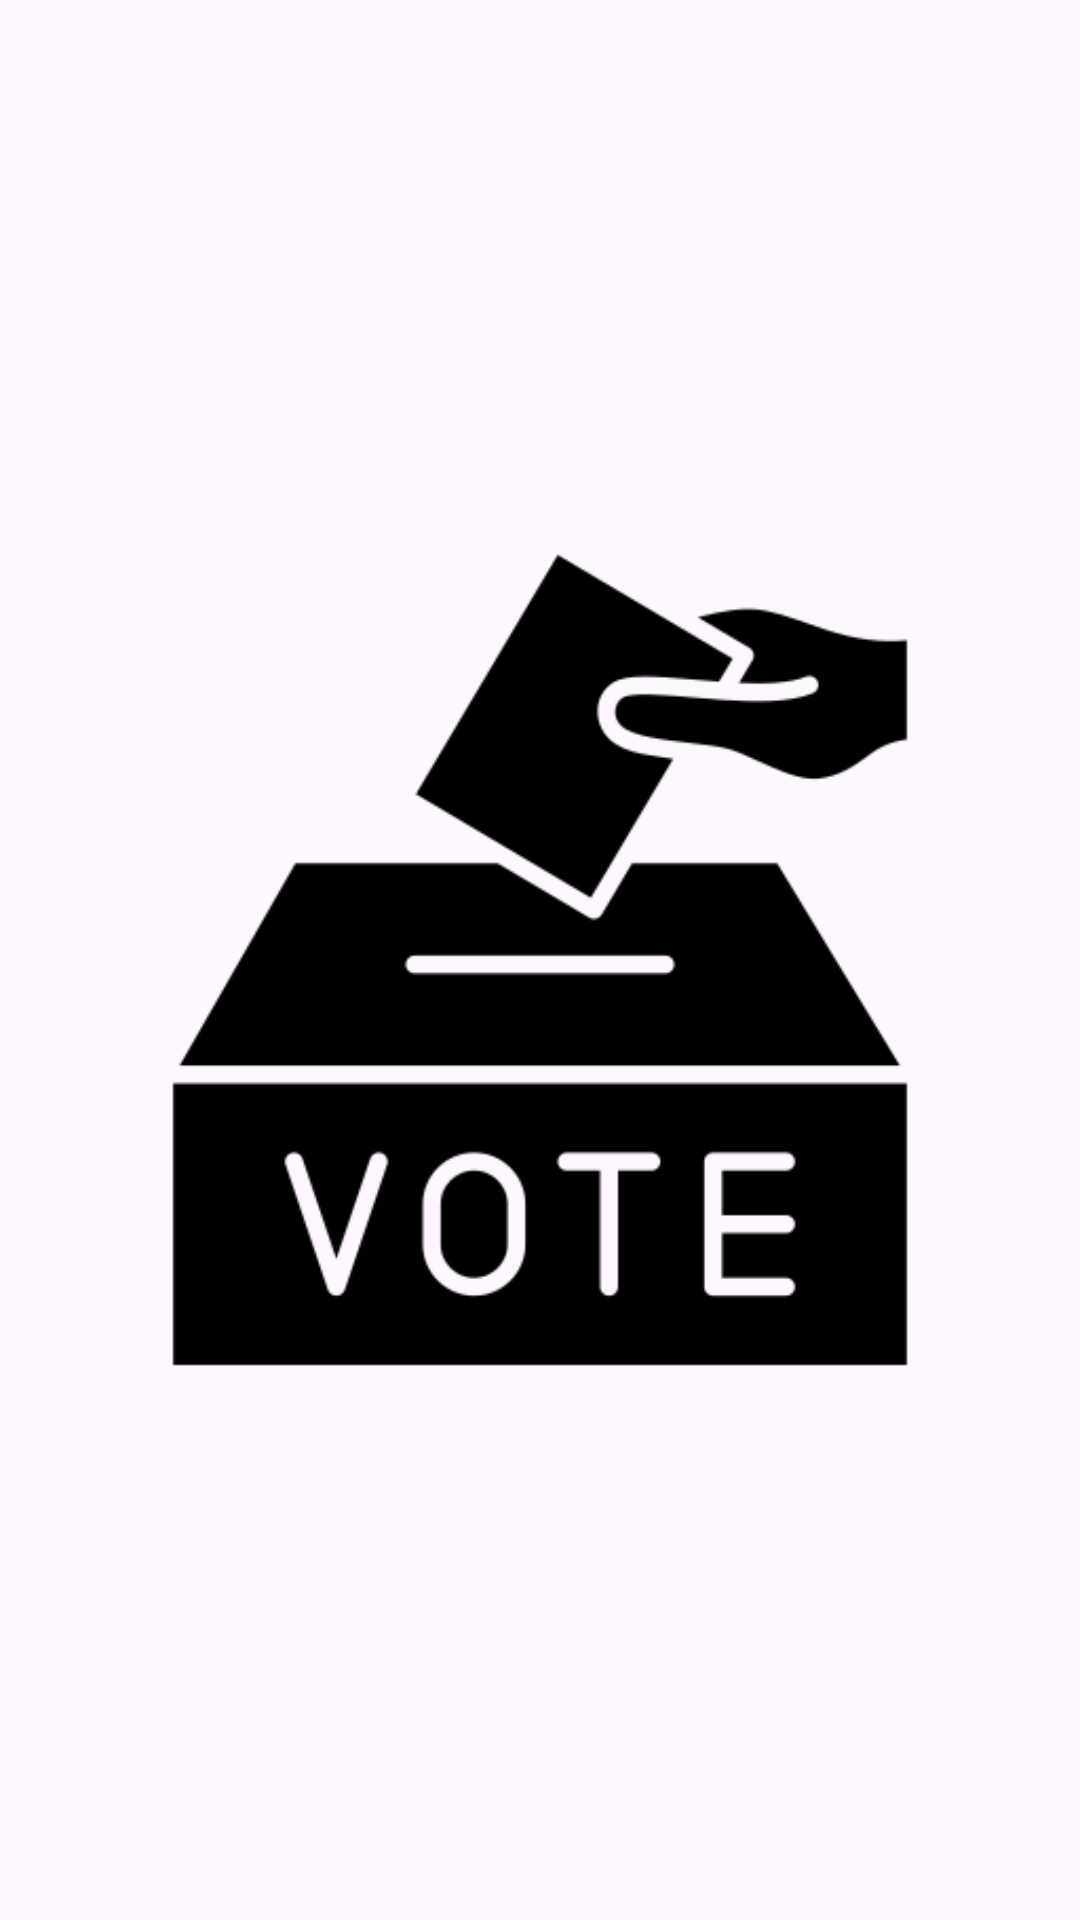

Layout XML and referenced resources for this Android screen:
<!-- AndroidManifest.xml: application theme Theme.VoteEverything -->
<!-- res/layout/activity_splash.xml -->
<?xml version="1.0" encoding="utf-8"?>
<androidx.constraintlayout.widget.ConstraintLayout xmlns:android="http://schemas.android.com/apk/res/android"
    xmlns:app="http://schemas.android.com/apk/res-auto"
    xmlns:tools="http://schemas.android.com/tools"
    android:id="@+id/main"
    android:layout_width="match_parent"
    android:layout_height="match_parent"
    tools:context=".SplashActivity">



        <ImageView
            android:id="@+id/logoImageView"
            android:layout_width="wrap_content"
            android:layout_height="wrap_content"
            android:src="@drawable/ballot"
            app:layout_constraintTop_toTopOf="parent"
            app:layout_constraintBottom_toBottomOf="parent"
            app:layout_constraintStart_toStartOf="parent"
            app:layout_constraintEnd_toEndOf="parent"
            android:contentDescription="App Logo" />



</androidx.constraintlayout.widget.ConstraintLayout>
<!-- resources referenced by this layout -->
<resources>
  <!-- drawable ballot: png bitmap (drawable, 10914 bytes) -->
  <style name="Theme.VoteEverything" parent="Base.Theme.VoteEverything" />
  <style name="Base.Theme.VoteEverything" parent="Theme.Material3.DayNight.NoActionBar">
          
          
      </style>
</resources>
